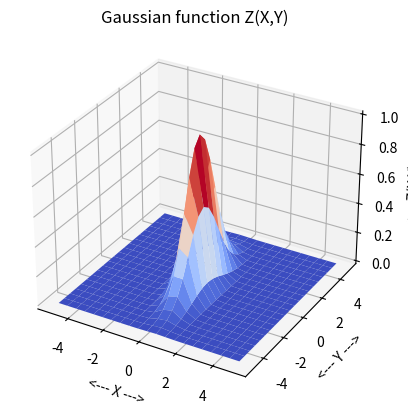

Generate this figure with matplotlib:
#! /usr/bin/env python3
#
def gaussian_2d_test ( ):

#*****************************************************************************80
#
## gaussian_2d_test() tests gaussian_2d().
#
#  Licensing:
#
#    This code is distributed under the MIT license.
#
#  Modified:
#
#    22 August 2023
#
#  Author:
#
#    John Burkardt
#
  from matplotlib import cm
  from mpl_toolkits.mplot3d import Axes3D
  import matplotlib.pyplot as plt
  import numpy as np
  import platform

  print ( '' )
  print ( 'gaussian_2d_test():' )
  print ( '  python version: ' + platform.python_version ( ) )
  print ( '  numpy version:  ' + np.version.version )
  print ( '  gaussian_2d() evaluates a general gaussian' )
  print ( '  function of a 2D argument.' )
#
  c = 1.0

  x = np.linspace ( -5.0, 5.0, 21 )
  y = np.linspace ( -5.0, 5.0, 21 )
  X, Y = np.meshgrid ( x, y )

  xmu = 0.0
  ymu = 0.0

  xsigma = 1.0
  ysigma = 2.0

  A = np.array ( [ \
    [ 5, 1 ], \
    [ 1, 2 ] ], dtype = float )

  Z = gaussian_2d ( c, X, Y, xmu, ymu, xsigma, ysigma, A )

  plt.clf ( )
  fig = plt.figure ( )
  ax = fig.add_subplot ( 111, projection='3d' )
  ax.plot_surface ( X, Y, Z, \
    cmap = cm.coolwarm, edgecolor = 'none' )
  ax.set_title ( 'Gaussian function Z(X,Y)' )
  ax.set_xlabel ( '<--- X --->' )
  ax.set_ylabel ( '<--- Y --->' )
  ax.set_zlabel ( '<--- Z(X,Y) --->' )
  filename = 'gaussian_2d.png'
  plt.savefig ( filename )
  print ( '  Graphics saved as "' + filename + '"' )
  plt.show ( block = False )
  plt.close ( )
#
#  Terminate.
#
  print ( '' )
  print ( 'gaussian_2d_test():' )
  print ( '  Normal end of execution.' )

  return

def gaussian_2d ( c, X, Y, xmu, ymu, xsigma, ysigma, A ):

#*****************************************************************************80
#
## gaussian_2d() evaluates a Gaussian function of a 2D argument.
#
#  Licensing:
#
#    This code is distributed under the MIT license.
#
#  Modified:
#
#    22 August 2023
#
#  Author:
#
#    John Burkardt
#
#  Input:
#
#    real C, the multiplier.
#
#    real X(M,N), Y(M,N), the evaluation points.
#
#    real XMU, YMU, the mean or center of the gaussian function.
#
#    real XSIGMA, YSIGMA, the variance.
#
#    real A(2,2), a symmetric positive definite (SPD) matrix.
#
#  Output:
#
#    real Z(M,N), the value of the gaussian function.
#
  import numpy as np

  m, n = X.shape

  x = np.reshape ( X, m * n )
  y = np.reshape ( Y, m * n )
#
#  v is a 2 * m*n array.
#
  v = np.array ( \
    [ ( x - xmu ) / xsigma, \
      ( y - ymu ) / ysigma ] )
#
#  Av = A * v is a 2 * m*n array.
#
  Av = np.dot ( A, v )
#
#  vtAv = A * v is a 1 * m*n array.
#
  vtAv = v[0,:] * Av[0,:] + v[1,:] * Av[1,:]

  z = c * np.exp ( - 0.5 * vtAv )

  Z = np.reshape ( z, ( m, n ) )

  return Z

def timestamp ( ):

#*****************************************************************************80
#
## timestamp() prints the date as a timestamp.
#
#  Licensing:
#
#    This code is distributed under the MIT license. 
#
#  Modified:
#
#    21 August 2019
#
#  Author:
#
#    John Burkardt
#
  import time

  t = time.time ( )
  print ( time.ctime ( t ) )

  return

if ( __name__ == '__main__' ):
  timestamp ( )
  gaussian_2d_test ( )
  timestamp ( )
